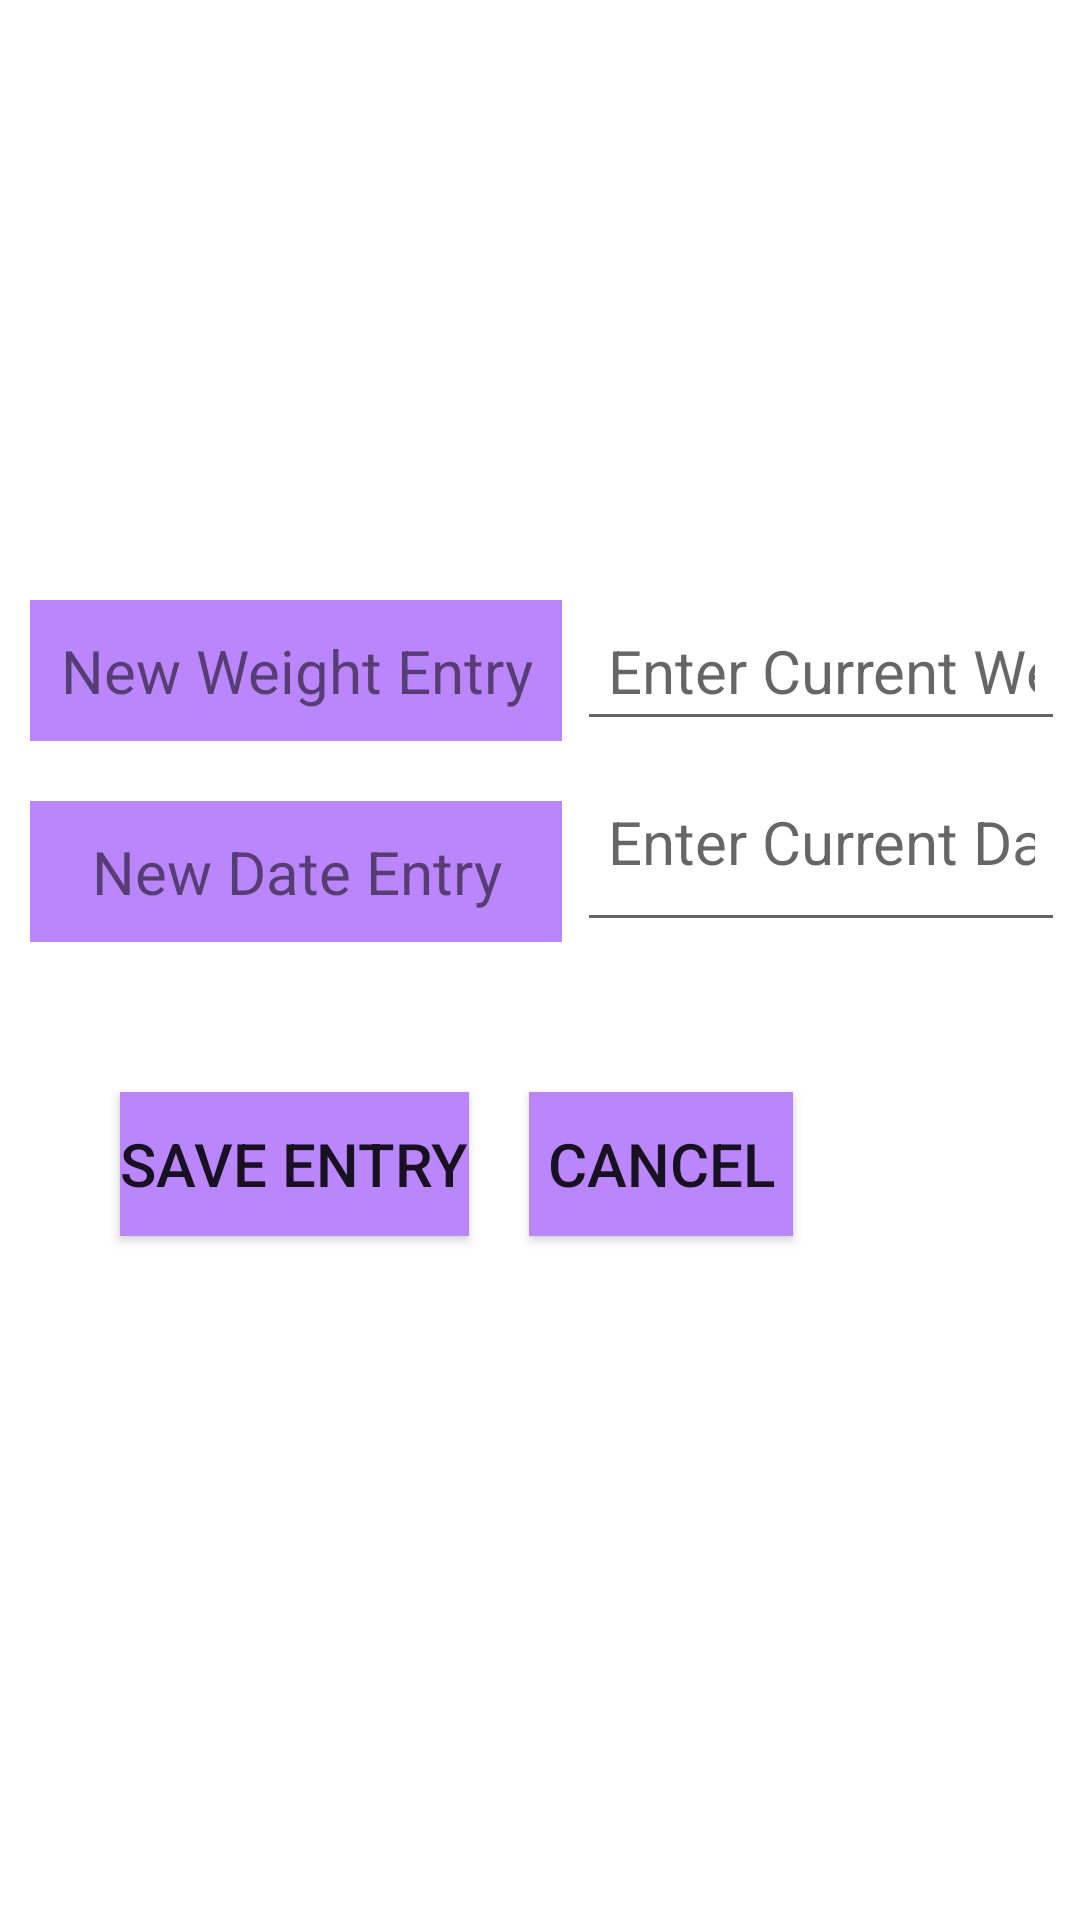

Write the Android layout XML for this screen, with the resource values it uses.
<!-- AndroidManifest.xml: application theme Theme.CIS692FinalProject -->
<!-- res/layout/activity_new_entry.xml -->
<?xml version="1.0" encoding="utf-8"?>
<RelativeLayout xmlns:android="http://schemas.android.com/apk/res/android"
    xmlns:app="http://schemas.android.com/apk/res-auto"
    xmlns:tools="http://schemas.android.com/tools"
    android:layout_width="match_parent"
    android:layout_height="match_parent"
    tools:context=".NewEntryActivity">

    <TextView
        android:id="@+id/label_new_entry_weight"
        android:layout_width="wrap_content"
        android:layout_height="wrap_content"
        android:layout_marginLeft="10dp"
        android:layout_marginTop="200dp"
        android:background="@color/purple_200"
        android:padding="10dp"
        android:gravity="center"
        android:text="@string/new_entry_current_weight_label"
        android:textSize="20sp"
        tools:ignore="MissingConstraints" />

    <TextView
        android:id="@+id/label_new_entry_date"
        android:layout_width="wrap_content"
        android:layout_height="wrap_content"
        android:layout_below="@id/label_new_entry_weight"
        android:layout_alignRight="@id/label_new_entry_weight"
        android:layout_alignLeft="@id/label_new_entry_weight"
        android:layout_marginTop="20dp"
        android:background="@color/purple_200"
        android:padding="10dp"
        android:gravity="center"
        android:text="@string/new_entry_current_date_label"
        android:textSize="20sp"
        tools:ignore="MissingConstraints" />

    <EditText
        android:id="@+id/input_new_entry_weight"
        android:layout_width="wrap_content"
        android:layout_height="wrap_content"
        android:layout_marginTop="200dp"
        android:layout_marginRight="5dp"
        android:layout_marginLeft="5dp"
        android:layout_toRightOf="@id/label_new_entry_weight"
        android:gravity="center"
        android:hint="@string/new_entry_current_weight_input_hint"
        android:inputType="numberDecimal"
        android:padding="10dp"
        android:textSize="20sp" />

    <EditText
        android:id="@+id/input_new_entry_date"
        android:layout_width="wrap_content"
        android:layout_height="wrap_content"
        android:layout_below="@id/input_new_entry_weight"
        android:layout_toRightOf="@id/label_new_entry_date"
        android:layout_alignLeft="@id/input_new_entry_weight"
        android:layout_alignRight="@id/input_new_entry_weight"
        android:layout_alignBottom="@id/label_new_entry_date"
        android:gravity="center"
        android:hint="@string/new_entry_current_date_input_hint"
        android:inputType="numberDecimal"
        android:padding="10dp"
        android:textSize="20sp"/>

    <Button
        android:id="@+id/button_new_entry_save"
        android:layout_width="wrap_content"
        android:layout_height="wrap_content"
        android:layout_below="@id/label_new_entry_date"
        android:layout_marginTop="50dp"
        android:layout_marginLeft="40dp"
        android:background="@color/purple_200"
        android:textSize="20sp"
        android:text="Save Entry"/>

    <Button
        android:id="@+id/button_new_entry_cancel"
        android:layout_width="wrap_content"
        android:layout_height="wrap_content"
        android:layout_below="@id/input_new_entry_date"
        android:layout_toRightOf="@id/button_new_entry_save"
        android:layout_marginTop="50dp"
        android:layout_marginRight="40dp"
        android:layout_marginLeft="20dp"
        android:background="@color/purple_200"
        android:textSize="20sp"
        android:text="Cancel"
        android:onClick="goBack"/>


</RelativeLayout>
<!-- resources referenced by this layout -->
<resources>
  <string name="new_entry_current_date_input_hint">Enter Current Date</string>
  <string name="new_entry_current_date_label"> New Date Entry </string>
  <string name="new_entry_current_weight_input_hint">Enter Current Weight</string>
  <string name="new_entry_current_weight_label"> New Weight Entry </string>
  <style name="Theme.CIS692FinalProject" parent="Theme.MaterialComponents.DayNight.DarkActionBar">
          
          <item name="colorPrimary">@color/purple_500</item>
          <item name="colorPrimaryVariant">@color/purple_700</item>
          <item name="colorOnPrimary">@color/white</item>
          
          <item name="colorSecondary">@color/teal_200</item>
          <item name="colorSecondaryVariant">@color/teal_700</item>
          <item name="colorOnSecondary">@color/black</item>
          
          <item name="android:statusBarColor" tools:targetApi="l">?attr/colorPrimaryVariant</item>
          
      </style>
  <!-- not gathered from this repository: default colours our renderer supplied (Android Studio template values) -->
  <color name="purple_200">#FFBB86FC</color>
  <color name="purple_500">#FF6200EE</color>
  <color name="purple_700">#FF3700B3</color>
  <color name="teal_200">#FF03DAC5</color>
  <color name="teal_700">#FF018786</color>
  <color name="black">#FF000000</color>
  <color name="white">#FFFFFFFF</color>
</resources>
